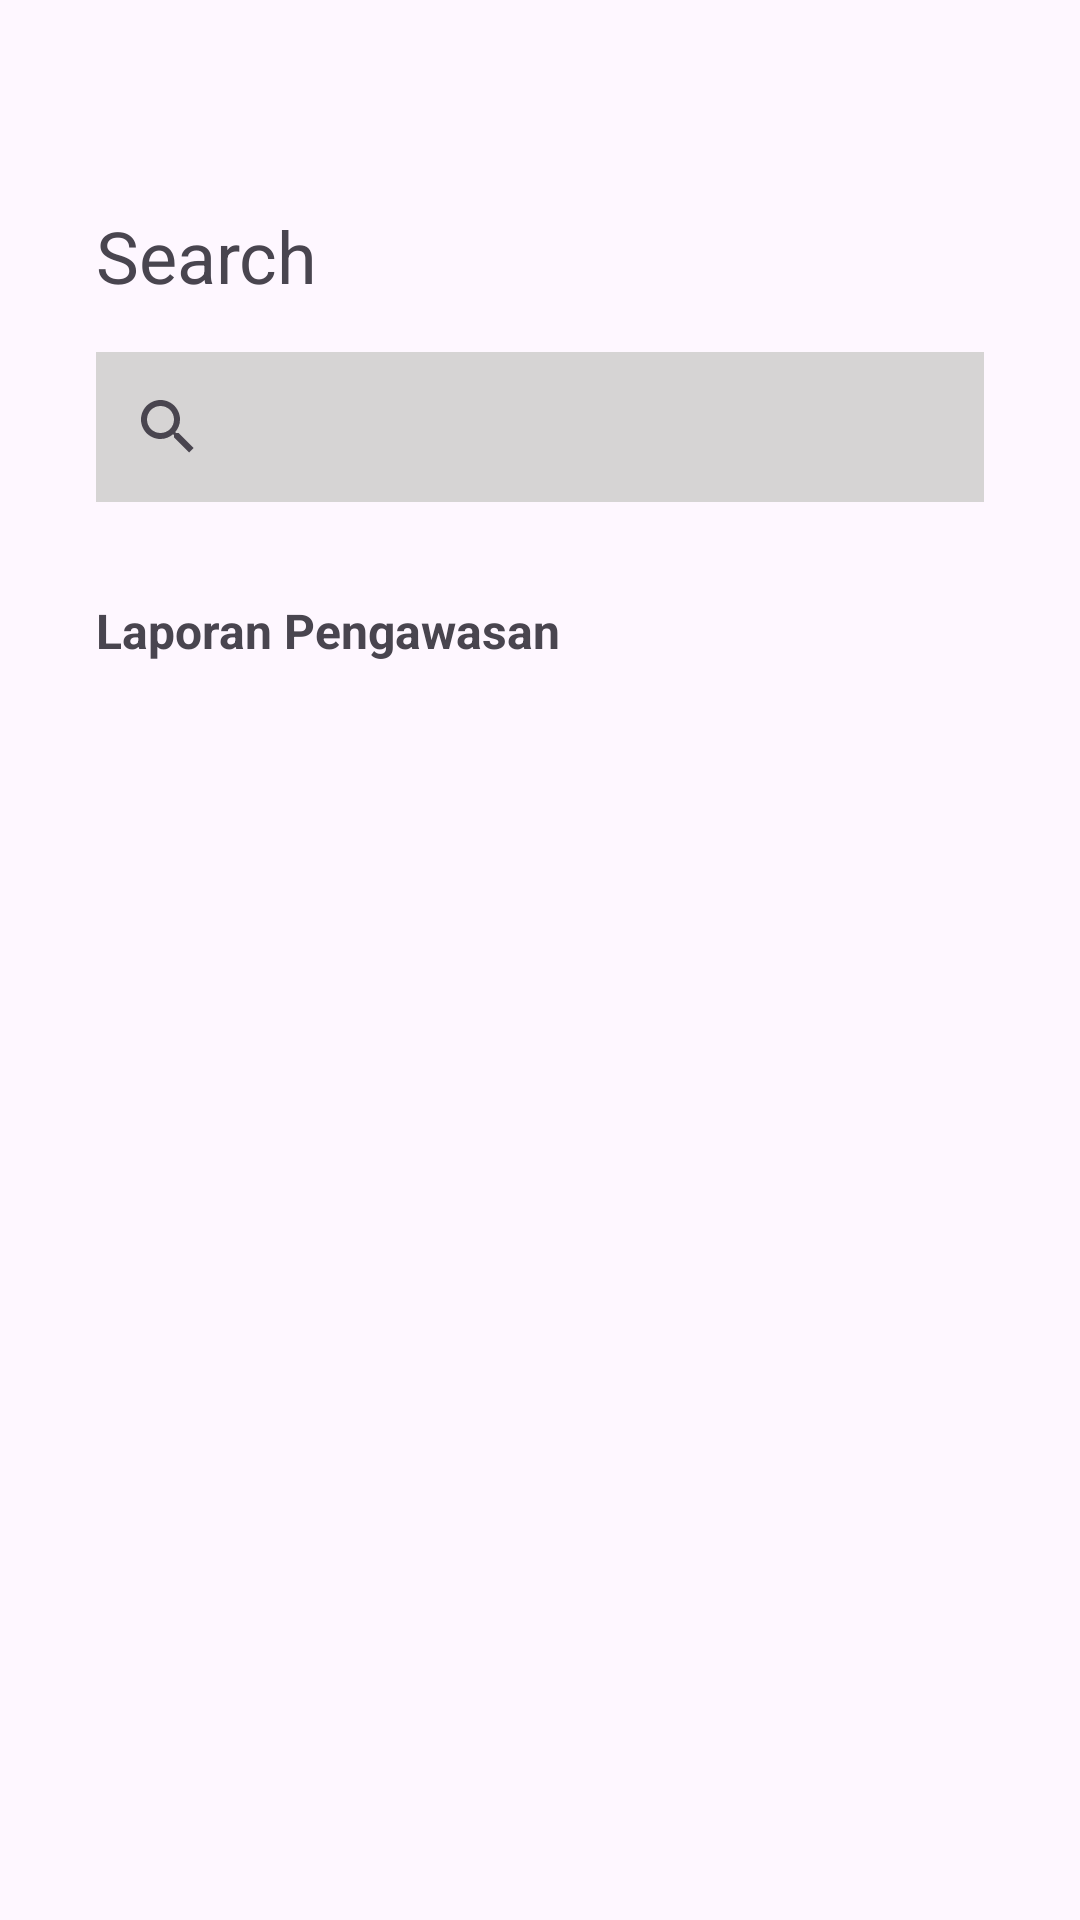

Here is an Android app screen rendered from its layout file. Give the layout XML and the strings, colors and styles it references.
<!-- AndroidManifest.xml: application theme Theme.SecurityKelautan -->
<!-- res/layout/fragment_beranda.xml -->
<?xml version="1.0" encoding="utf-8"?>
<androidx.constraintlayout.widget.ConstraintLayout xmlns:android="http://schemas.android.com/apk/res/android"
    xmlns:app="http://schemas.android.com/apk/res-auto"
    xmlns:tools="http://schemas.android.com/tools"
    android:id="@+id/frameLayout2"
    android:layout_width="match_parent"
    android:layout_height="match_parent"
    tools:context=".BerandaFragment">

    

    <TextView
        android:id="@+id/textView10"
        android:layout_width="wrap_content"
        android:layout_height="wrap_content"
        android:layout_marginStart="32dp"
        android:layout_marginTop="69dp"
        android:text="Search"
        android:textSize="24sp"
        app:layout_constraintStart_toStartOf="parent"
        app:layout_constraintTop_toTopOf="parent" />

    <SearchView
        android:id="@+id/searchView"
        android:layout_width="match_parent"
        android:layout_height="50dp"
        android:layout_marginStart="32dp"
        android:layout_marginTop="16dp"
        android:layout_marginEnd="32dp"
        android:background="#D6D4D4"
        app:layout_constraintEnd_toEndOf="parent"
        app:layout_constraintStart_toStartOf="parent"
        app:layout_constraintTop_toBottomOf="@+id/textView10" />

    <TextView
        android:id="@+id/textView11"
        android:layout_width="wrap_content"
        android:layout_height="wrap_content"
        android:layout_marginStart="32dp"
        android:layout_marginTop="32dp"
        android:text="Laporan Pengawasan"
        android:textSize="16sp"
        android:textStyle="bold"
        app:layout_constraintStart_toStartOf="parent"
        app:layout_constraintTop_toBottomOf="@+id/searchView" />

    <ListView
        android:layout_width="0dp"
        android:layout_height="508dp"
        android:layout_marginStart="32dp"
        android:layout_marginTop="8dp"
        android:layout_marginEnd="32dp"
        app:layout_constraintEnd_toEndOf="parent"
        app:layout_constraintStart_toStartOf="parent"
        app:layout_constraintTop_toBottomOf="@+id/textView11" />

</androidx.constraintlayout.widget.ConstraintLayout>
<!-- resources referenced by this layout -->
<resources>
  <style name="Theme.SecurityKelautan" parent="Base.Theme.SecurityKelautan" />
  <style name="Base.Theme.SecurityKelautan" parent="Theme.Material3.DayNight.NoActionBar">
          
          
      </style>
</resources>
